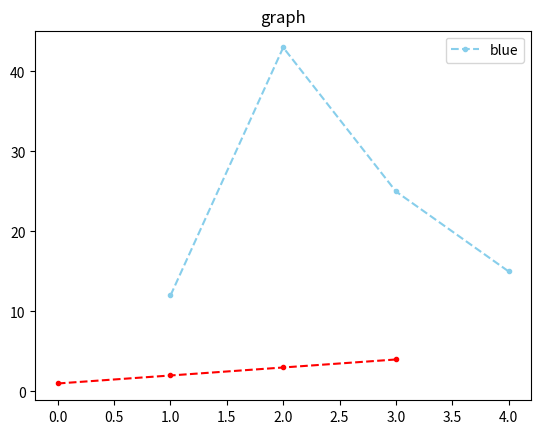

Here is the Python script that generated this plot:
import matplotlib.pyplot as plt
plt.title('graph')
plt.plot([1,2,3,4],[12,43,25,15], 'r.', color = 'skyblue', ls = '--', label = 'blue')
plt.plot([1,2,3,4], 'r.--')

plt.legend()
plt.show()